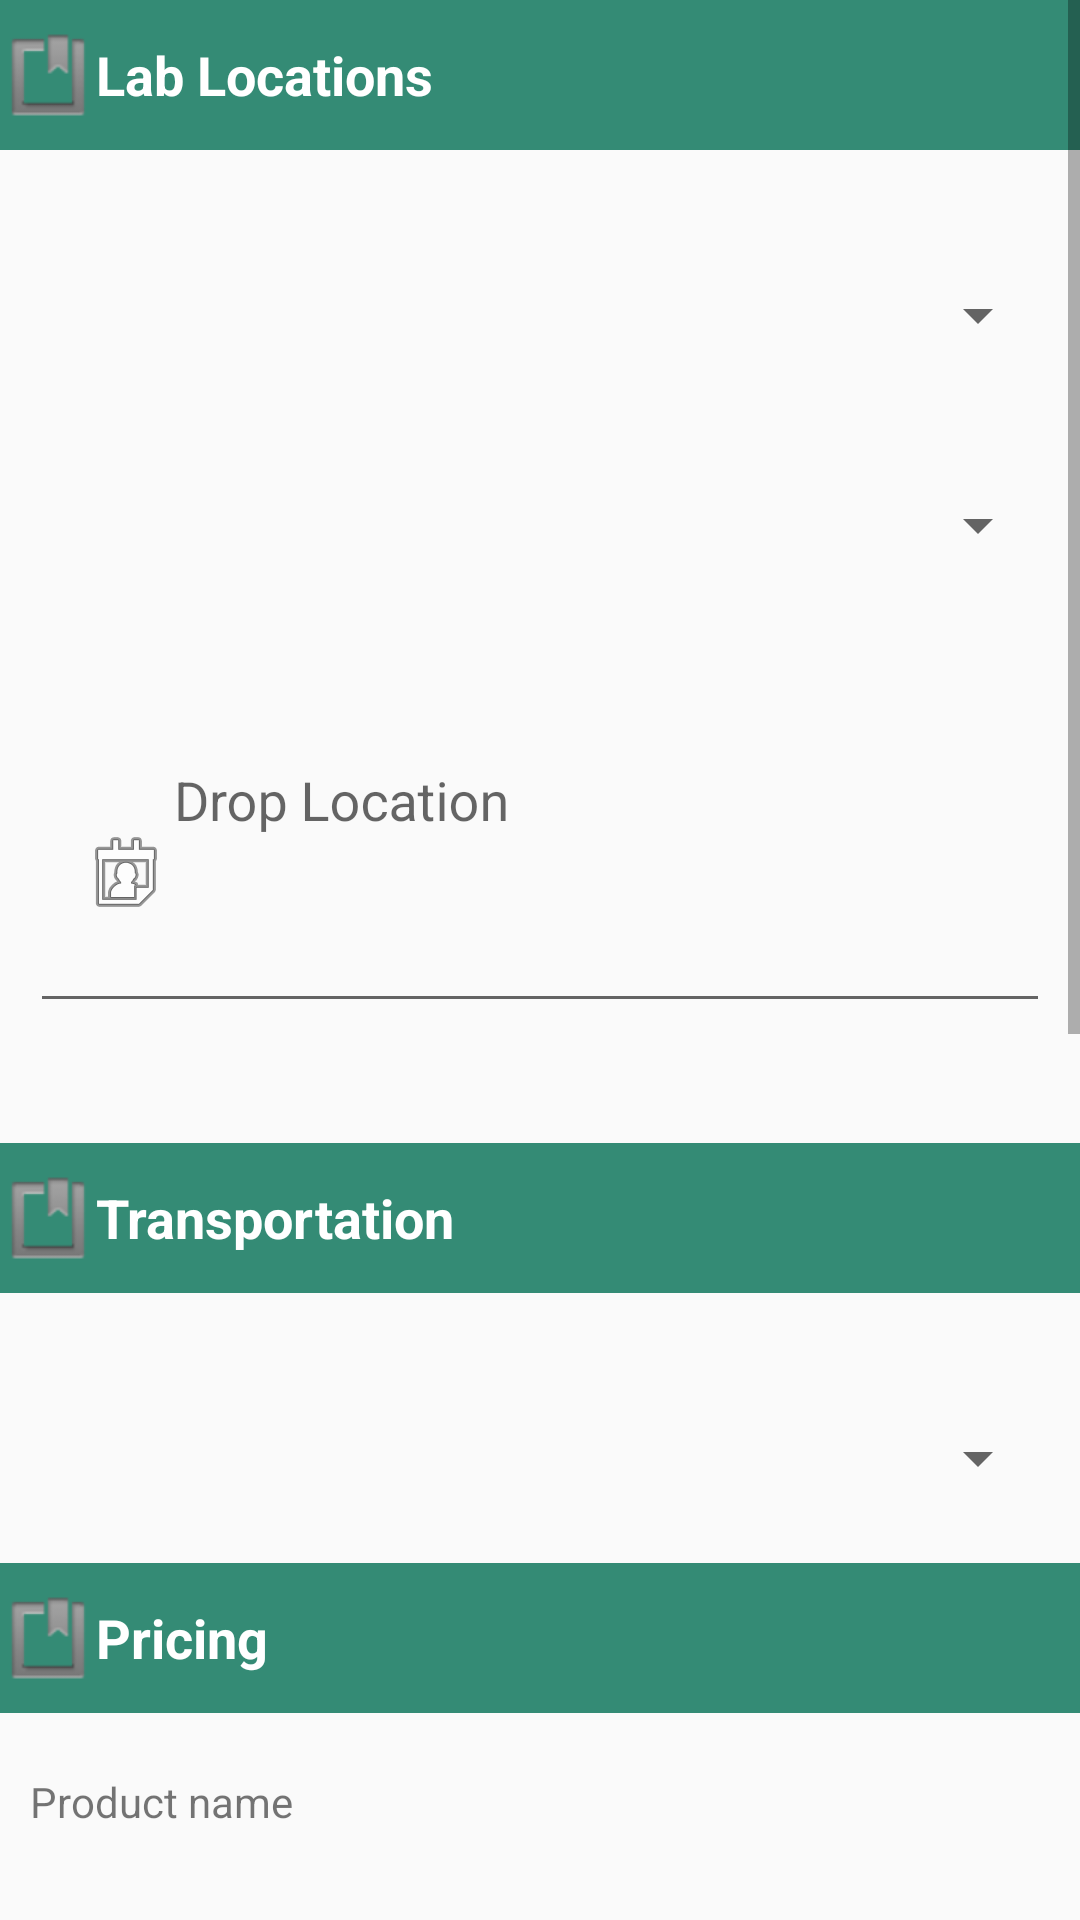

The Android layout XML behind this screen, and the referenced resources:
<!-- AndroidManifest.xml: application theme AppTheme -->
<!-- res/layout/location.xml -->
<?xml version="1.0" encoding="utf-8"?>
<LinearLayout xmlns:android="http://schemas.android.com/apk/res/android"
    xmlns:app="http://schemas.android.com/apk/res-auto"
    xmlns:tools="http://schemas.android.com/tools"
    android:layout_width="match_parent"
    android:layout_height="match_parent"
    android:orientation="vertical"
    tools:context=".location">

<ScrollView
    android:layout_width="match_parent"
    android:layout_height="match_parent">

    <LinearLayout
        android:layout_width="match_parent"
        android:layout_height="match_parent"
        android:orientation="vertical">

        <TextView
            android:id="@+id/company_detial3"
            android:layout_width="match_parent"
            android:layout_height="50dp"
            android:layout_alignParentStart="true"
            android:layout_alignParentTop="true"
            android:background="@color/colorAccent"
            android:drawableLeft="@android:drawable/ic_input_get"
            android:gravity="center_vertical"
            android:text="@string/lab_locations"
            android:textAllCaps="false"
            android:textColor="#fff"
            android:textSize="18sp"
            android:textStyle="bold" />

        <Spinner
        android:id="@+id/nation"
        android:layout_width="match_parent"
        android:layout_height="30dp"
        android:layout_alignParentStart="true"
        android:layout_alignParentTop="true"
        android:layout_marginEnd="10dp"
        android:layout_marginStart="10dp"
        android:layout_marginTop="40dp" />

    <Spinner
        android:id="@+id/location"
        android:layout_width="match_parent"
        android:layout_height="30dp"
        android:layout_alignParentStart="true"
        android:layout_alignParentTop="true"
        android:layout_marginBottom="20dp"
        android:layout_marginEnd="10dp"
        android:layout_marginStart="10dp"
        android:layout_marginTop="40dp" />

        <android.support.design.widget.TextInputLayout
            android:layout_width="match_parent"
            android:layout_height="wrap_content"
            android:layout_marginBottom="20dp"
            android:layout_marginEnd="10dp"
            android:layout_marginStart="10dp"
            android:layout_marginTop="20dp">

            <EditText
                android:id="@+id/drop_loc"
                android:layout_width="match_parent"
                android:layout_height="100dp"
                android:layout_alignParentStart="true"
                android:layout_alignParentTop="true"
                android:layout_gravity="center"
                android:layout_toStartOf="@+id/owner_name"
                android:drawableLeft="@android:drawable/ic_menu_my_calendar"
                android:drawableStart="@android:drawable/ic_menu_my_calendar"
                android:gravity="top"
                android:hint="@string/drop_location"
                android:inputType="textPersonName"
                android:padding="16dp"
                android:paddingLeft="10dp"
                android:paddingRight="10dp"
                android:textAllCaps="false"
                android:textColor="@color/common_google_signin_btn_text_dark_focused"
                android:textColorHint="@android:color/darker_gray" />
        </android.support.design.widget.TextInputLayout>

        <TextView
            android:id="@+id/company_detial4"
            android:layout_width="match_parent"
            android:layout_height="50dp"
            android:layout_alignParentStart="true"
            android:layout_alignParentTop="true"
            android:layout_marginTop="20dp"
            android:background="@color/colorAccent"
            android:drawableLeft="@android:drawable/ic_input_get"
            android:gravity="center_vertical"
            android:text="@string/transportation"
            android:textAllCaps="false"
            android:textColor="#fff"
            android:textSize="18sp"
            android:textStyle="bold" />

        <Spinner
            android:id="@+id/transportation_use"
            android:layout_width="match_parent"
            android:layout_height="30dp"
            android:layout_alignParentStart="true"
            android:layout_alignParentTop="true"
            android:layout_marginEnd="10dp"
            android:layout_marginStart="10dp"
            android:layout_marginTop="40dp" />

        <TextView
            android:id="@+id/company_detial2"
            android:layout_width="match_parent"
            android:layout_height="50dp"
            android:layout_alignParentStart="true"
            android:layout_alignParentTop="true"
            android:layout_marginTop="20dp"
            android:background="@color/colorAccent"
            android:drawableLeft="@android:drawable/ic_input_get"
            android:gravity="center_vertical"
            android:text="@string/price"
            android:textAllCaps="false"
            android:textColor="#fff"
            android:textSize="18sp"
            android:textStyle="bold" />

        <TextView
        android:id="@+id/textView24"
        android:layout_width="match_parent"
        android:layout_height="wrap_content"
        android:layout_marginBottom="20dp"
        android:layout_marginTop="20dp"
        android:paddingStart="10dp"
        android:text="@string/productname" />

        <TextView
            android:id="@+id/product_name"
            android:layout_width="match_parent"
            android:layout_height="100dp"
            android:layout_marginBottom="20dp"
            android:paddingStart="10dp"
            android:textAllCaps="true"
            android:textSize="24sp"
            android:textStyle="bold" />

        <TextView
            android:id="@+id/textView25"
            android:layout_width="match_parent"
            android:layout_height="wrap_content"
            android:layout_marginBottom="20dp"
            android:layout_marginTop="20dp"
            android:paddingStart="10dp"
            android:text="@string/discount" />

        <TextView
            android:id="@+id/discount"
            android:layout_width="match_parent"
            android:layout_height="wrap_content"
            android:layout_marginBottom="20dp"
            android:paddingStart="10dp"
            android:textAllCaps="true"
            android:textSize="24sp"
            android:textStyle="bold" />

        <TextView
            android:id="@+id/textView28"
            android:layout_width="match_parent"
            android:layout_height="wrap_content"
            android:layout_marginBottom="20dp"
            android:layout_marginTop="20dp"
            android:paddingStart="10dp"
            android:text="@string/price" />

        <TextView
            android:id="@+id/price"
            android:layout_width="match_parent"
            android:layout_height="wrap_content"
            android:layout_marginBottom="20dp"
            android:paddingStart="10dp"
            android:textAllCaps="true"
            android:textSize="24sp"
            android:textStyle="bold" />

        <TextView
            android:id="@+id/company_detial5"
            android:layout_width="match_parent"
            android:layout_height="50dp"
            android:layout_alignParentStart="true"
            android:layout_alignParentTop="true"
            android:layout_marginTop="20dp"
            android:background="@color/colorAccent"
            android:drawableLeft="@android:drawable/ic_input_get"
            android:gravity="center_vertical"
            android:text="@string/estimate_delivery_time"
            android:textAllCaps="false"
            android:textColor="#fff"
            android:textSize="18sp"
            android:textStyle="bold" />

        <TextView
            android:id="@+id/estimate_delivery"
            android:layout_width="match_parent"
            android:layout_height="wrap_content"
            android:layout_marginBottom="20dp"
            android:layout_marginTop="20dp"
            android:paddingStart="10dp"
            android:textAlignment="center"
            android:textAllCaps="true"
            android:textSize="27sp"
            android:textStyle="bold" />

        <Button
            android:id="@+id/accept"
            style="@style/Widget.AppCompat.Button.Borderless"
            android:layout_width="match_parent"
            android:layout_height="50dp"
            android:layout_gravity="bottom"
            android:layout_marginTop="20dp"
            android:background="@color/cast_intro_overlay_background_color"
            android:text="@string/place_order"
            android:textColor="@android:color/background_light"
            android:textSize="15sp"
            android:textStyle="bold"
            android:visibility="visible" />
    </LinearLayout>

</ScrollView>


</LinearLayout>
<!-- resources referenced by this layout -->
<resources>
  <color name="cast_intro_overlay_background_color">#136954</color>
  <color name="colorAccent">#348b75</color>
  <string name="discount">Discount</string>
  <string name="drop_location">Drop Location</string>
  <string name="estimate_delivery_time">Estimate Delivery Time</string>
  <string name="lab_locations" translatable="false">Lab Locations</string>
  <string name="place_order">Place Order</string>
  <string name="price">Pricing</string>
  <string name="productname">Product name</string>
  <string name="transportation">Transportation</string>
  <style name="AppTheme" parent="Theme.AppCompat.DayNight.NoActionBar">
          
          <item name="colorPrimary">@color/colorPrimary</item>
          <item name="colorPrimaryDark">@color/colorPrimaryDark</item>
          <item name="colorAccent">@color/colorAccent</item>
      </style>
  <color name="colorPrimary">#49bfa2</color>
  <color name="colorPrimaryDark">#136954</color>
</resources>
